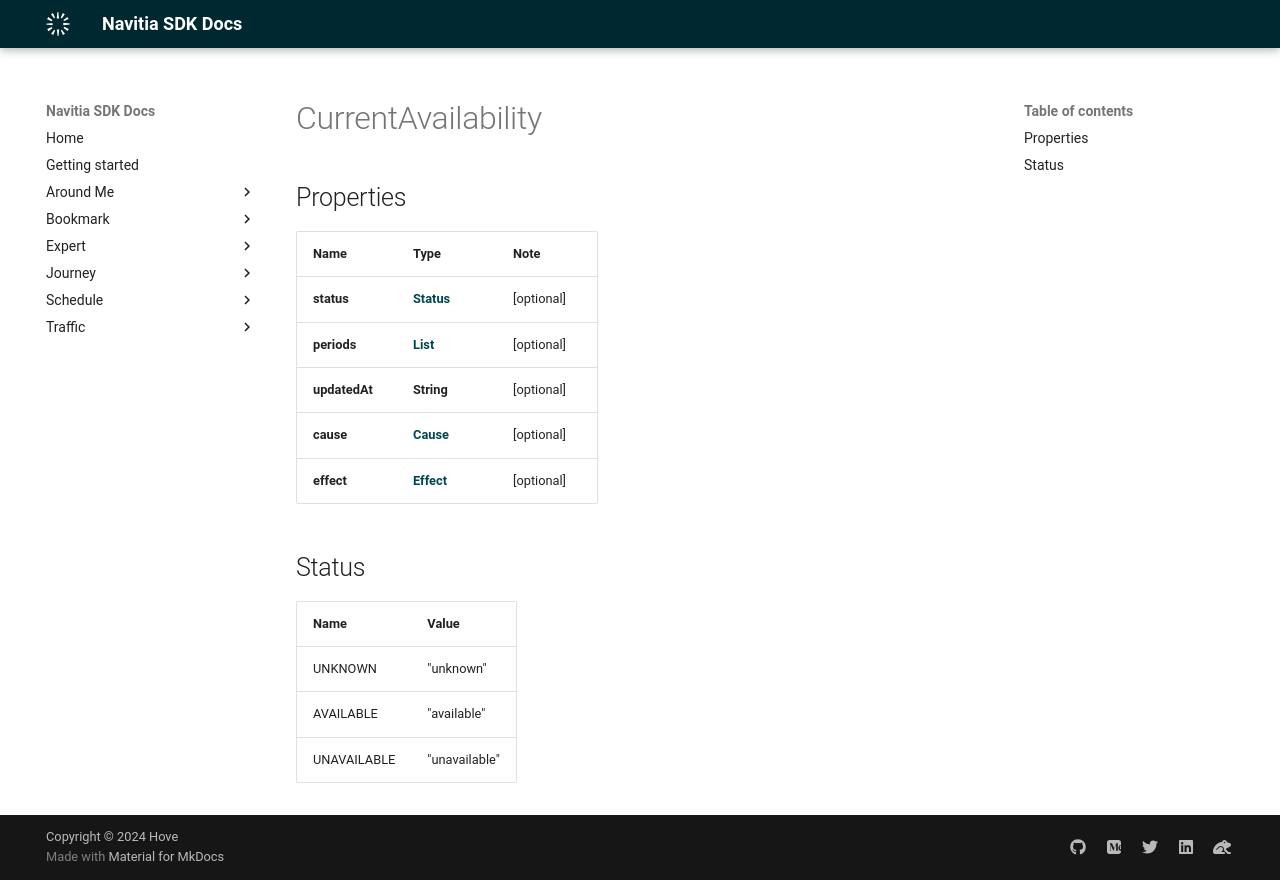

repository: hove-io/navitia_sdk_docs · page: expert/android/model/CurrentAvailability/index.html · generator: mkdocs

# CurrentAvailability

## Properties

Name | Type | Note
---- | ---- | ----
**status** | [**Status**](#Status) | [optional] 
**periods** | [**List<Period>**](Period.md) | [optional] 
**updatedAt** | **String** | [optional] 
**cause** | [**Cause**](Cause.md) | [optional] 
**effect** | [**Effect**](Effect.md) | [optional] 

## Status

Name | Value
---- | -----
UNKNOWN | "unknown"
AVAILABLE | "available"
UNAVAILABLE | "unavailable"
